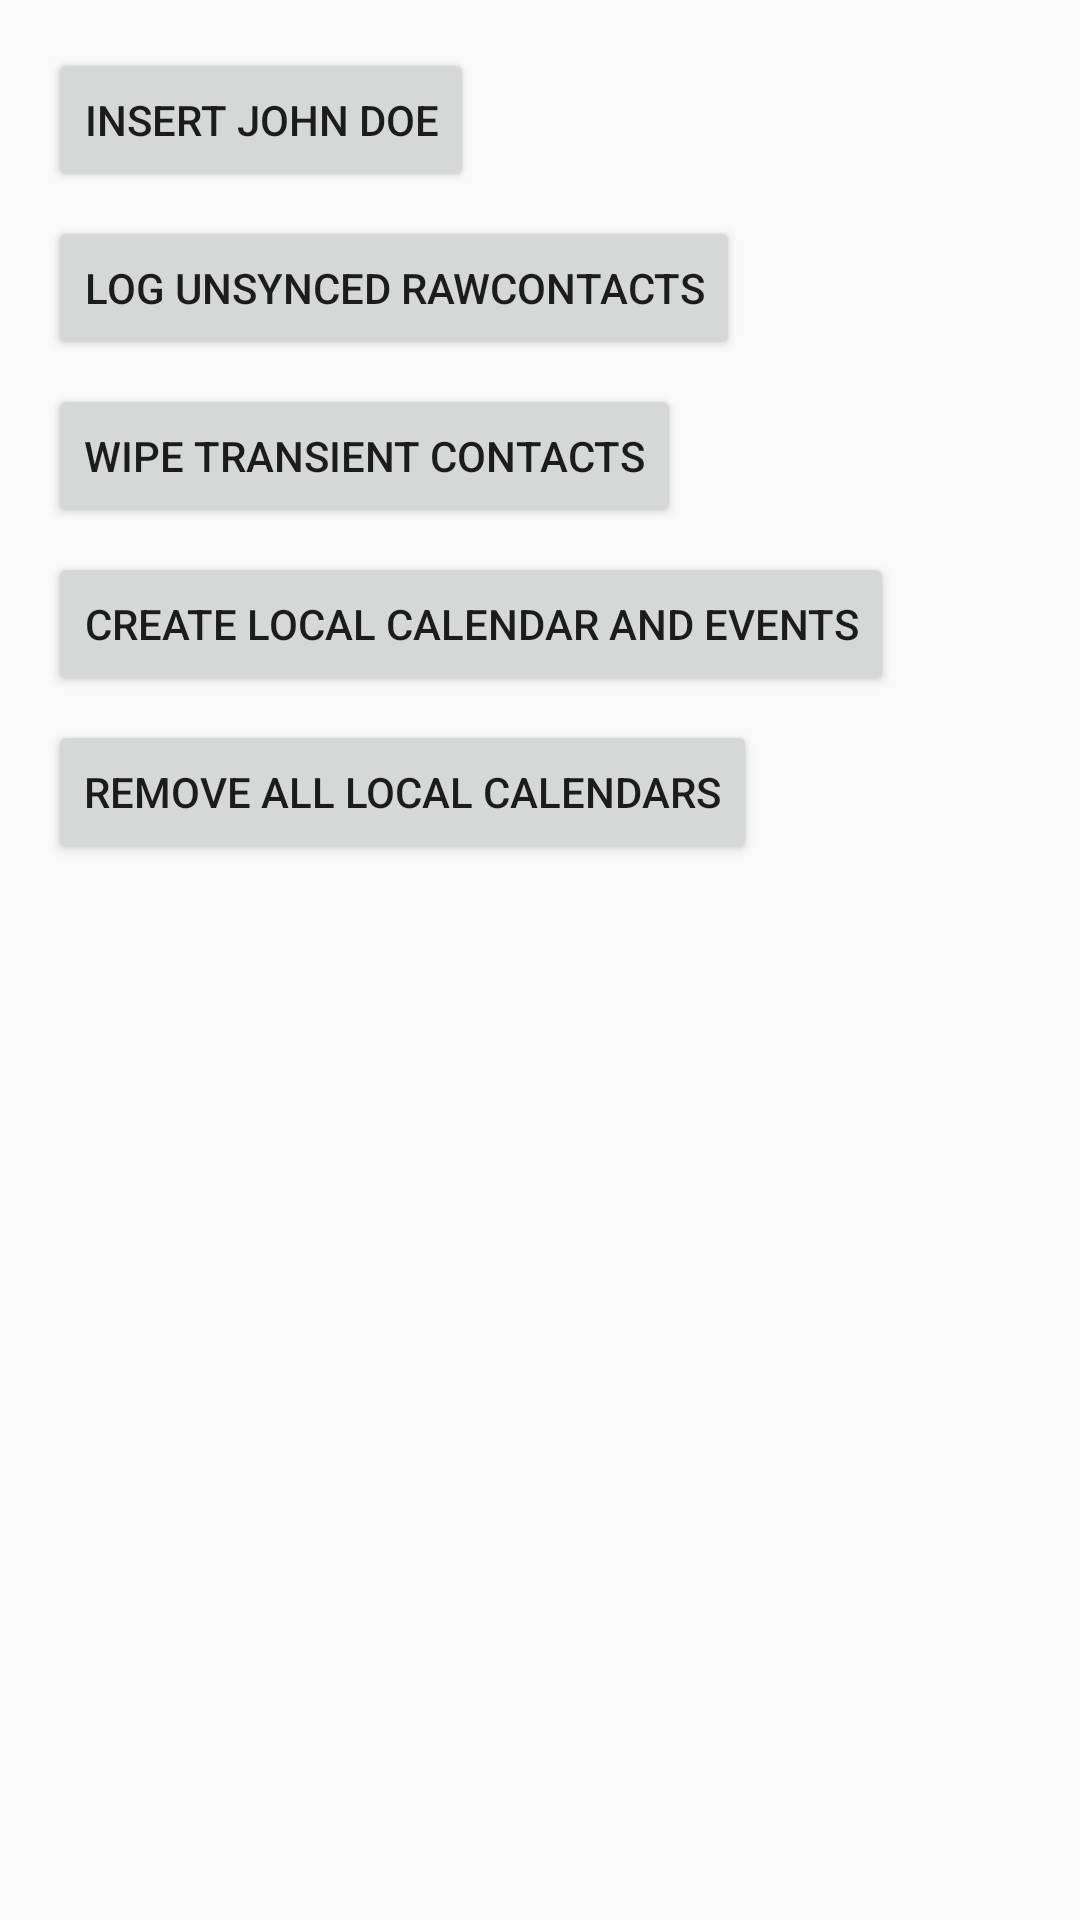

Produce the Android XML layout that renders to this screen, including the resource entries it uses.
<!-- AndroidManifest.xml: application theme AppTheme -->
<!-- res/layout/content_demo.xml -->
<?xml version="1.0" encoding="utf-8"?>
<LinearLayout xmlns:android="http://schemas.android.com/apk/res/android"
        xmlns:tools="http://schemas.android.com/tools"
        xmlns:app="http://schemas.android.com/apk/res-auto"
        android:layout_width="match_parent"
        android:layout_height="match_parent"
        android:orientation="vertical"
        app:layout_behavior="@string/appbar_scrolling_view_behavior"
        tools:showIn="@layout/activity_demo"
        tools:context="org.example.contentpal.demo.DemoActivity">


    <Button
            android:text="Insert John Doe"
            android:layout_width="wrap_content"
            android:layout_height="wrap_content"
            android:onClick="insertJohnDoe"
            android:id="@+id/button"
            android:layout_marginTop="16dp"
            android:layout_marginLeft="16dp" />

    <Button
            android:text="Log Unsynced RawContacts"
            android:layout_width="wrap_content"
            android:layout_height="wrap_content"
            android:onClick="logUnsyncedRawContacts"
            android:id="@+id/button2"
            android:layout_marginTop="8dp"
            android:layout_marginLeft="16dp" />


    <Button
            android:text="Wipe Transient Contacts"
            android:layout_width="wrap_content"
            android:layout_height="wrap_content"
            android:onClick="wipeTransientRawContacts"
            android:id="@+id/button3"
            android:layout_marginTop="8dp"
            android:layout_marginLeft="16dp" />


    <Button
            android:text="Create local calendar and events"
            android:layout_width="wrap_content"
            android:layout_height="wrap_content"
            android:onClick="addLocalCalendar"
            android:id="@+id/button4"
            android:layout_marginTop="8dp"
            android:layout_marginLeft="16dp" />


    <Button
            android:text="Remove ALL local calendars"
            android:layout_width="wrap_content"
            android:layout_height="wrap_content"
            android:onClick="removeLocalCalendars"
            android:id="@+id/button5"
            android:layout_marginTop="8dp"
            android:layout_marginLeft="16dp" />

</LinearLayout>
<!-- res/layout/activity_demo.xml (included above) -->
<?xml version="1.0" encoding="utf-8"?>
<androidx.coordinatorlayout.widget.CoordinatorLayout xmlns:android="http://schemas.android.com/apk/res/android"
        xmlns:app="http://schemas.android.com/apk/res-auto"
        xmlns:tools="http://schemas.android.com/tools"
        android:layout_width="match_parent"
        android:layout_height="match_parent"
        tools:context="org.example.contentpal.demo.DemoActivity">

    <com.google.android.material.appbar.AppBarLayout
            android:layout_height="wrap_content"
            android:layout_width="match_parent"
            android:theme="@style/AppTheme.AppBarOverlay">

        <androidx.appcompat.widget.Toolbar
                android:id="@+id/toolbar"
                android:layout_width="match_parent"
                android:layout_height="?attr/actionBarSize"
                android:background="?attr/colorPrimary"
                app:popupTheme="@style/AppTheme.PopupOverlay" />

    </com.google.android.material.appbar.AppBarLayout>

    <include layout="@layout/content_demo" />
</androidx.coordinatorlayout.widget.CoordinatorLayout>
<!-- resources referenced by this layout -->
<resources>
  <style name="AppTheme.AppBarOverlay" parent="ThemeOverlay.AppCompat.Dark.ActionBar" />
  <style name="AppTheme.PopupOverlay" parent="ThemeOverlay.AppCompat.Light" />
  <style name="AppTheme" parent="Theme.AppCompat.Light.DarkActionBar">
          
          <item name="colorPrimary">@color/colorPrimary</item>
          <item name="colorPrimaryDark">@color/colorPrimaryDark</item>
          <item name="colorAccent">@color/colorAccent</item>
      </style>
  <!-- not gathered from this repository: default colours our renderer supplied (Android Studio template values) -->
  <color name="colorPrimary">#FF6200EE</color>
  <color name="colorPrimaryDark">#FF3700B3</color>
  <color name="colorAccent">#FF03DAC5</color>
</resources>
